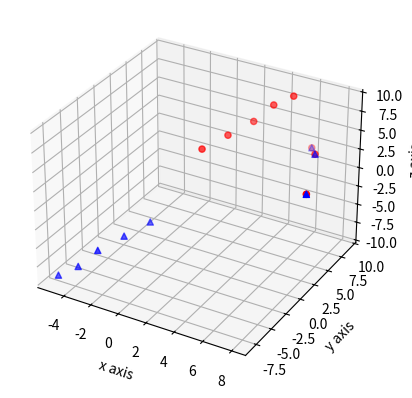

The matplotlib source for this figure:
from mpl_toolkits.mplot3d import axis3d
import matplotlib.pyplot as pt

fig=pt.figure()
chart=fig.add_subplot(1,1,1,projection='3d')

X,Y,Z=[1,2,3,4,5,6,7,8,],[2,4,6,7,8,9,7,3],[4,5,6,8,9,2,3,1]
X1,Y1,Z1=[-1,-2,-3,-4,-5,6,7,8],[-2,-4,-6,-7,-8,9,7,3],[-4,-5,-6,-8,-9,2,3,1]
chart.scatter(X,Y,Z,color='red',marker='o')
chart.scatter(X1,Y1,Z1,color='blue',marker='^')

chart.set_xlabel("x axis")
chart.set_ylabel("y axis")
chart.set_zlabel("z axis")


pt.show()
